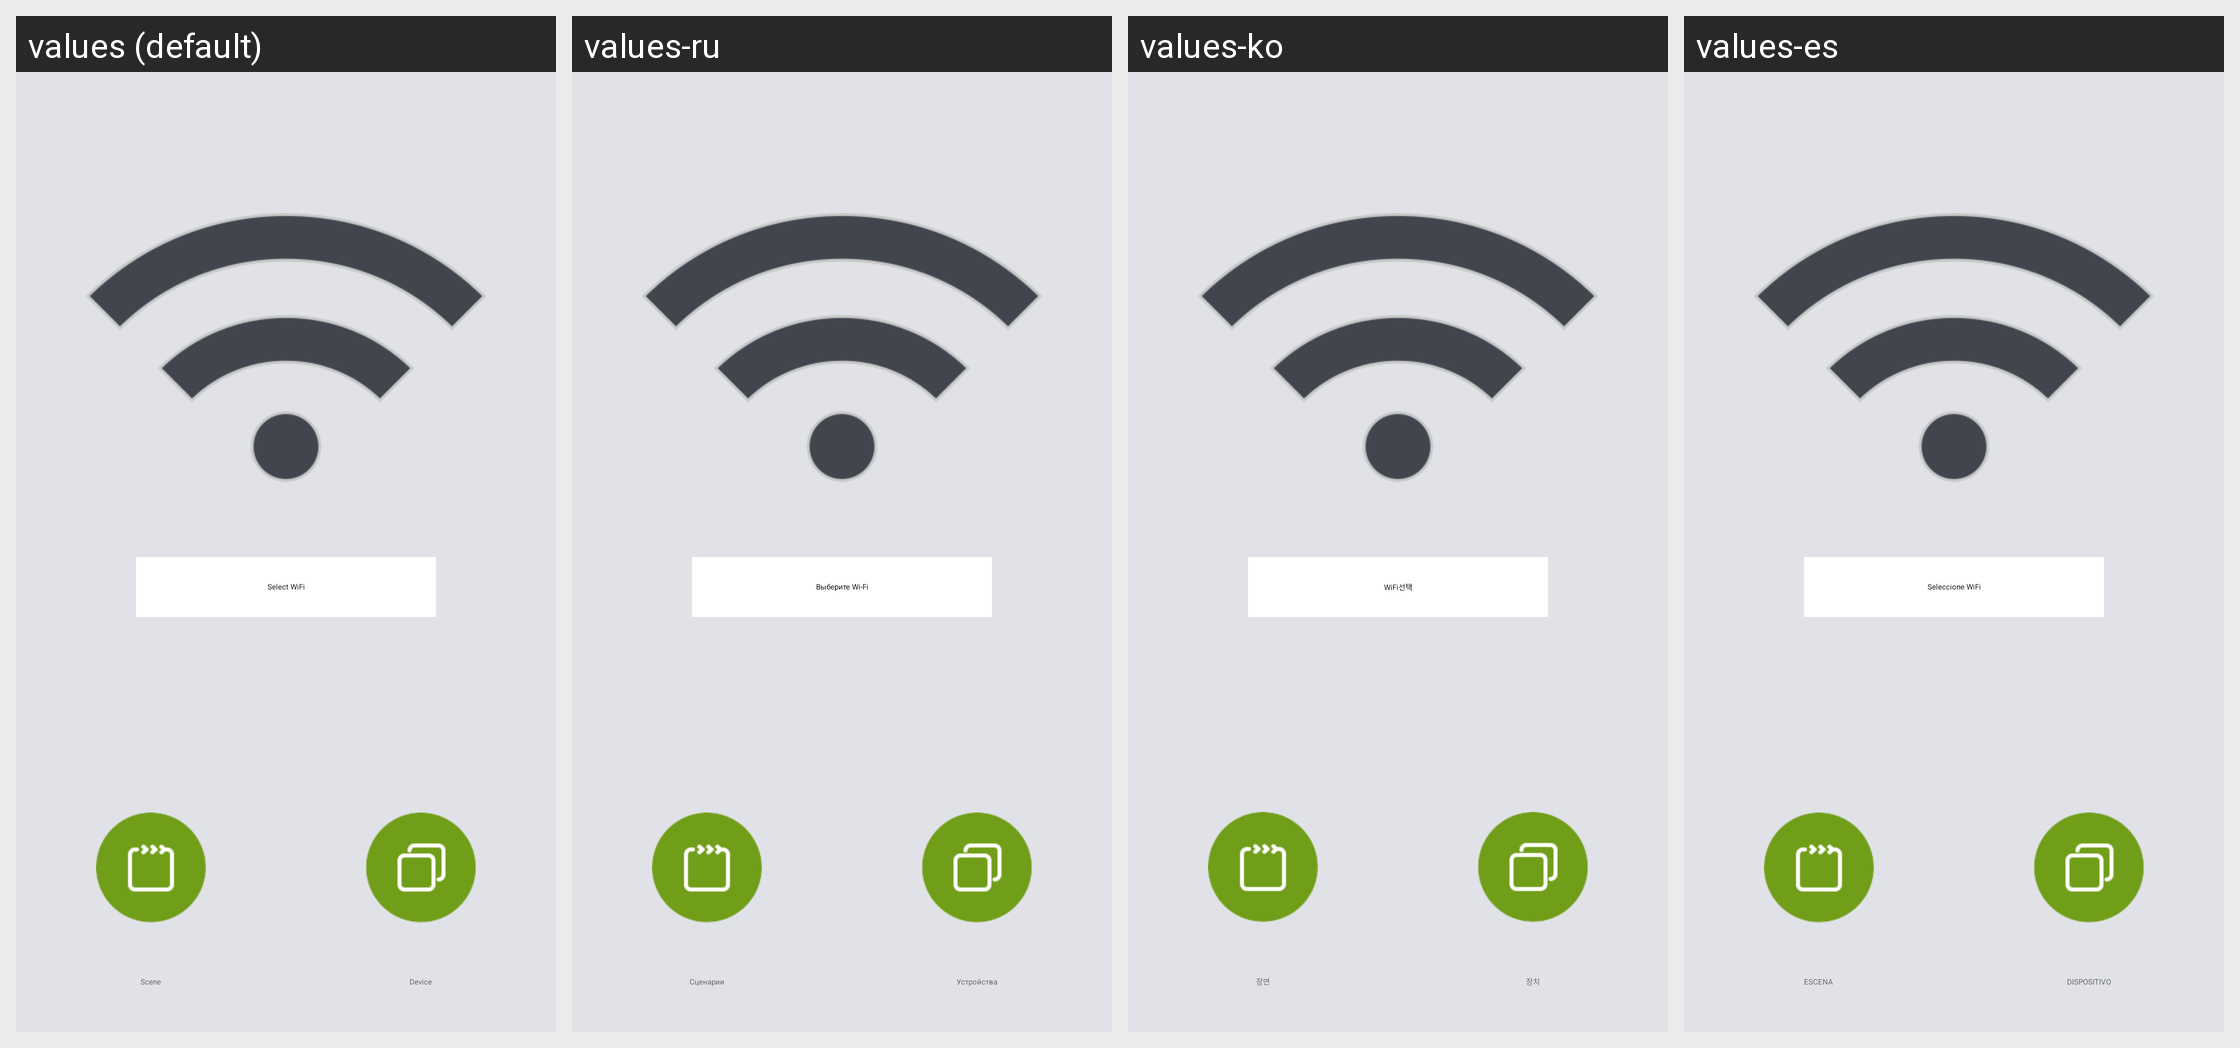

Translations of the strings shown on this Android screen, per locale in the grid:
Android screen res/layout/more_wifi_content.xml rendered under 4 locales, left to right: values (default), values-ru, values-ko, values-es. Device: Nexus 5 (rendered at 1080×1920; each locale shown at half size, 540×960, under a caption strip naming it); theme WLTheme.
Other locales in the repository, not shown: values-cs, values-de, values-fa, values-hu, values-iw-rIL, values-pl, values-pt, values-ro, values-tr-rTR, values-vi, values-zh-rCN, values-zh-rTW.
Strings drawn on this screen, with the default value and each locale's value (text and hints the layout hard-codes, and strings that could not be matched under every locale, appear in the picture but are not listed):

more_wifi_choose
  values: Select WiFi
  values-ru: Выберите Wi-Fi
  values-ko: WiFi선택
  values-es: Seleccione WiFi

nav_scene_title
  values: Scene
  values-ru: Сценарии
  values-ko: 장면
  values-es: ESCENA

nav_device_title
  values: Device
  values-ru: Устройства
  values-ko: 장치
  values-es: DISPOSITIVO
